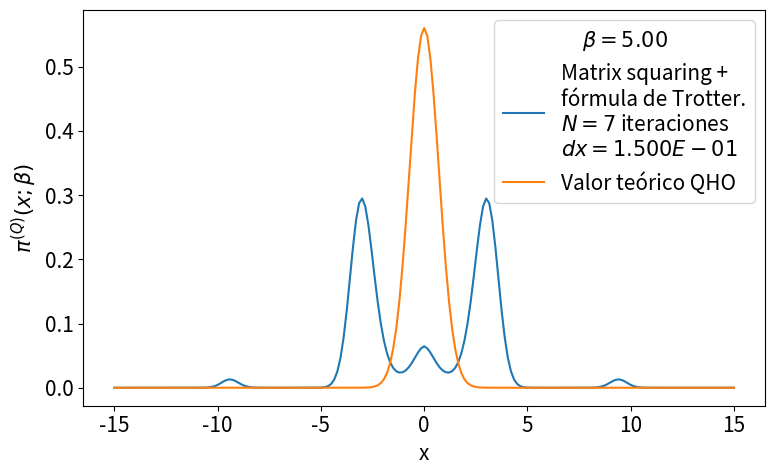

Python code for this plot:
# -*- coding: utf-8 -*-
from __future__ import division
import numpy as np
import matplotlib.pyplot as plt
from time import time
import pandas as pd

def rho_free(x,xp,beta):
    """
    Uso: devuelve elemento de matriz dsnsidad para el caso de una partícula libre en un toro infinito.
    """
    return (2.*np.pi*beta)**(-0.5) * np.exp(-(x-xp)**2 / (2 * beta) )

def harmonic_potential(x):
    """Devuelve valor del potencial harmónico para una posición x dada"""
    return 0.5*x**2

def anharmonic_potential(x):
    """Devuelve valor de potencial anharmónico para una posición x dada"""
    #return 0.5*x**2 - x**3 + x**4
    return np.abs(x)*(1+np.cos(x))

def QHO_canonical_ensemble(x,beta):
    """
    Uso:    calcula probabilidad teórica cuántica de encontrar al osciladoe armónico 
            (presente en un baño térmico) en la posición x.
    
    Recibe:
        x: float            -> posición
        beta: float         -> inverso de temperatura en unidades reducidas beta = 1/T.
    
    Devuelve:
        probabilidad teórica cuántica en posición dada para temperatura T dada. 
    """
    return (np.tanh(beta/2.)/np.pi)**0.5 * np.exp(- x**2 * np.tanh(beta/2.))

def rho_trotter(x_max = 5., nx = 101, beta=1, potential=harmonic_potential):
    """
    Uso:    devuelve matriz densidad en aproximación de Trotter para altas temperaturas y un potencial dado

    Recibe:
        grid: list      -> lista de dimensión N
        beta: float     -> inverso de temperatura en unidades reducidas
        potential: func -> potencial de interacción

    Devuelve:
        matrix          -> matriz densidad de dimension NxN
    """
    dx = 2. * x_max / (nx - 1)
    grid_x = np.array([i*dx for i in range(-int((nx-1)/2), int(nx/2 + 1))])
    rho = np.array([ [ rho_free(x , xp, beta) * np.exp(-0.5*beta*(potential(x)+potential(xp))) for x in grid_x] for xp in grid_x])
    return rho, grid_x, dx

def density_matrix_squaring(rho, grid_x, N_iter = 1, beta_ini = 1, print_steps=True):
    """
    Uso:    
    """
    dx = grid_x[1] - grid_x[0]
    beta_fin = beta_ini * 2 **  N_iter
    print('\nbeta_ini = %.3f'%beta_ini,
            '\n----------------------------------------------------------------')
    for i in range(N_iter):
        rho = dx * np.dot(rho,rho)
        if print_steps==True:
            print(u'Iteration %d)  2^%d * beta_ini --> 2^%d * beta_ini'%(i, i, i+1))
    trace_rho = np.trace(rho)*dx
    return rho, trace_rho, beta_fin

def save_pi_x_csv(grid_x, x_weights, file_name, relevant_info, print_data=True):
    # Guardamos datos de pi(x;beta) en archivo .csv usando pandas
    pi_x_data = {'Position x': grid_x,
                'Prob. density': x_weights}
    pi_x_data = pd.DataFrame(data=pi_x_data)
    with open(file_name,mode='w') as rho_csv:
        rho_csv.write(relevant_info+'\n')
    rho_csv.close()
    with open(file_name,mode='a') as rho_csv:
        pi_x_data.to_csv(rho_csv)
    rho_csv.close()
    if print_data==True:
        print(pi_x_data)
    return pi_x_data


def run_pi_x_squaring(x_max=5., nx=200, N_iter=7, beta_fin=4, potential=harmonic_potential,
                         potential_string =  'harmonic_potential', print_steps=True,
                         save_data=True, plot=True, save_plot=True, show_plot=True):
    beta_ini = beta_fin * 2**(-N_iter)
    # Cálculo de rho con aproximación de Trotter
    rho, grid_x, dx = rho_trotter(x_max, nx, beta_ini, potential)
    # Aproximación de rho con matrix squaring iterado N_iter veces.
    rho, trace_rho, beta_fin_2 = density_matrix_squaring(rho, grid_x, N_iter, 
                                                            beta_ini, print_steps)
    print('----------------------------------------------------------------\n',
           u'beta_fin = %.3f   Z(beta_fin) = Tr(rho(beta_fin)) ≈ %.3E \n'%(beta_fin_2,trace_rho))
    # Normalización de rho y cálculo de densidades de probabilidad para valores en grid_x
    rho_normalized = rho/trace_rho
    x_weights = np.diag(rho_normalized)
    if save_data==True:
        # Nombre del archivo csv en el que guardamos valores de pi(x;beta_fin)
        file_name = u'pi_x-%s-x_max_%.3f-nx_%d-N_iter_%d-beta_fin_%.3f.csv'\
                                            %(potential_string,x_max,nx,N_iter,beta_fin)
        # Información relevante para agregar como comentario al archivo csv
        relevant_info = u'# %s   x_max = %.3f   nx = %d   '%(potential_string,x_max,nx) + \
                        u'N_iter = %d   beta_ini = %.3f   '%(N_iter,beta_ini,) + \
                        u'beta_fin = %.3f'%beta_fin
        # Guardamos valores  de pi(x;beta_fin) en archivo csv
        save_pi_x_csv(grid_x, x_weights, file_name, relevant_info, print_data=0)
    # Gráfica y comparación con teoría
    if plot == True:
        plt.figure(figsize=(8,5))
        plt.plot(grid_x, x_weights, label = 'Matrix squaring +\nfórmula de Trotter.\n$N=%d$ iteraciones\n$dx=%.3E$'%(N_iter,dx))
        plt.plot(grid_x, QHO_canonical_ensemble(grid_x,beta_fin), label=u'Valor teórico QHO')
        plt.xlabel(u'x')
        plt.ylabel(u'$\pi^{(Q)}(x;\\beta)$')
        plt.legend(loc='best',title=u'$\\beta=%.2f$'%beta_fin)
        plt.tight_layout()
        if save_plot==True:
            plot_name = u'pi_x-plot-%s-x_max_%.3f-nx_%d-N_iter_%d-beta_fin_%.3f.eps'\
                                            %(potential_string,x_max,nx,N_iter,beta_fin)
            plt.savefig(plot_name)
        if show_plot==True:
            plt.show()
        plt.close()
    return 0

plt.rcParams.update({'font.size':15})
run_pi_x_squaring(x_max=15., nx=201, N_iter=7, beta_fin=5, potential=anharmonic_potential,
                         potential_string =  'anharmonic_potential', print_steps=True,
                         save_data=True, plot=True, save_plot=False, show_plot=True)
